Photos from the image-classification dataset "bloodmnist" in the GitHub repository BhavaniSankarRS/emperical-analysis. Its 8 classes are: basophil, eosinophil, erythroblast, immature granulocytes(myelocytes, metamyelocytes and promyelocytes), lymphocyte, monocyte, neutrophil, platelet.

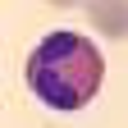
Label: eosinophil

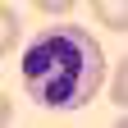
Label: neutrophil

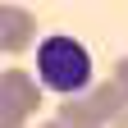
Label: lymphocyte

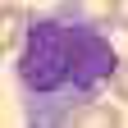
Label: monocyte

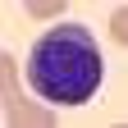
Label: erythroblast

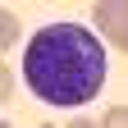
Label: immature granulocytes(myelocytes, metamyelocytes and promyelocytes)
